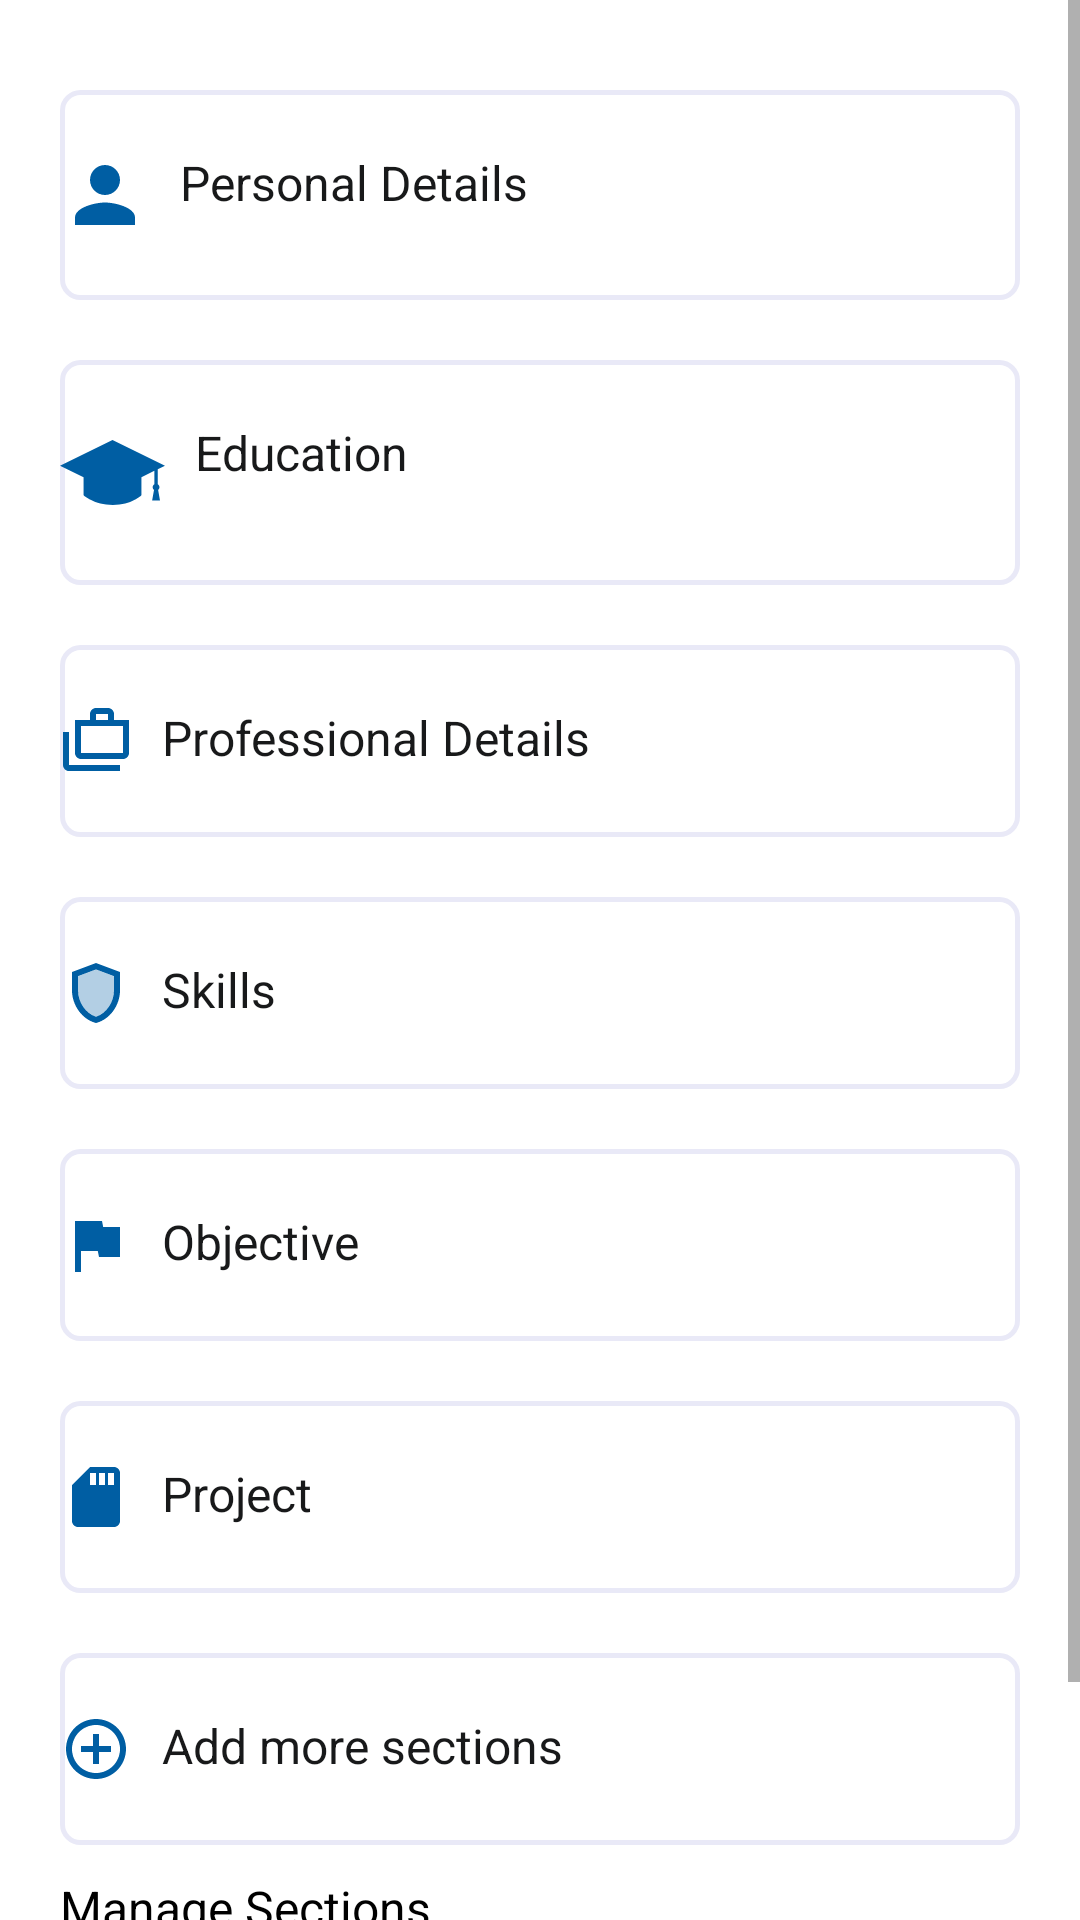

This screen was rendered from an Android layout file. Write that file and the resources it references.
<!-- AndroidManifest.xml: application theme Theme.ToknResumeBuilder -->
<!-- res/layout/activity_main.xml -->
<?xml version="1.0" encoding="utf-8"?>
<ScrollView xmlns:android="http://schemas.android.com/apk/res/android"
    xmlns:app="http://schemas.android.com/apk/res-auto"
    android:layout_width="match_parent"
    android:layout_height="match_parent">

    <androidx.constraintlayout.widget.ConstraintLayout
        android:layout_width="match_parent"
        android:layout_height="wrap_content"
        android:layout_margin="20dp">

        <TextView
            android:id="@+id/tvPerSection"
            android:layout_width="match_parent"
            android:layout_height="wrap_content"
            android:layout_marginTop="10dp"
            android:background="@drawable/edit_text_bg"
            android:drawablePadding="10dp"
            android:paddingTop="20dp"
            android:paddingBottom="20dp"
            android:text="@string/personal_details"
            android:textColor="#18191A"
            android:textSize="16sp"
            app:drawableStartCompat="@drawable/person"
            app:layout_constraintEnd_toEndOf="parent"
            app:layout_constraintStart_toStartOf="parent"
            app:layout_constraintTop_toTopOf="parent" />

        <TextView
            android:id="@+id/tvEduSection"
            android:layout_width="match_parent"
            android:layout_height="wrap_content"
            android:layout_marginTop="20dp"
            android:background="@drawable/edit_text_bg"
            android:drawablePadding="10dp"
            android:paddingTop="20dp"
            android:paddingBottom="20dp"
            android:text="Education"
            android:textColor="#18191A"
            android:textSize="16sp"
            app:drawableStartCompat="@drawable/ic_education"
            app:layout_constraintEnd_toEndOf="parent"
            app:layout_constraintStart_toStartOf="parent"
            app:layout_constraintTop_toBottomOf="@+id/tvPerSection" />

        <TextView
            android:id="@+id/tvProfDetails"
            android:layout_width="match_parent"
            android:layout_height="wrap_content"
            android:layout_marginTop="20dp"
            android:background="@drawable/edit_text_bg"
            android:drawablePadding="10dp"
            android:paddingTop="20dp"
            android:paddingBottom="20dp"
            android:text="Professional Details"
            android:textColor="#18191A"
            android:textSize="16sp"
            app:drawableStartCompat="@drawable/profession_detail"
            app:layout_constraintEnd_toEndOf="parent"
            app:layout_constraintStart_toStartOf="parent"
            app:layout_constraintTop_toBottomOf="@+id/tvEduSection" />

        <TextView
            android:id="@+id/tvSkills"
            android:layout_width="match_parent"
            android:layout_height="wrap_content"
            android:layout_marginTop="20dp"
            android:background="@drawable/edit_text_bg"
            android:drawablePadding="10dp"
            android:paddingTop="20dp"
            android:paddingBottom="20dp"
            android:text="Skills"
            android:textColor="#18191A"
            android:textSize="16sp"
            app:drawableStartCompat="@drawable/ic_twotone_shield_24"
            app:layout_constraintEnd_toEndOf="parent"
            app:layout_constraintStart_toStartOf="parent"
            app:layout_constraintTop_toBottomOf="@+id/tvProfDetails" />

        <TextView
            android:id="@+id/tvObjective"
            android:layout_width="match_parent"
            android:layout_height="wrap_content"
            android:layout_marginTop="20dp"
            android:background="@drawable/edit_text_bg"
            android:drawablePadding="10dp"
            android:paddingTop="20dp"
            android:paddingBottom="20dp"
            android:text="Objective"
            android:textColor="#18191A"
            android:textSize="16sp"
            app:drawableStartCompat="@drawable/ic_baseline_flag_24"
            app:layout_constraintEnd_toEndOf="parent"
            app:layout_constraintStart_toStartOf="parent"
            app:layout_constraintTop_toBottomOf="@+id/tvSkills" />

        <TextView
            android:id="@+id/tvProject"
            android:layout_width="match_parent"
            android:layout_height="wrap_content"
            android:layout_marginTop="20dp"
            android:background="@drawable/edit_text_bg"
            android:drawablePadding="10dp"
            android:paddingTop="20dp"
            android:paddingBottom="20dp"
            android:text="Project"
            android:textColor="#18191A"
            android:textSize="16sp"
            app:drawableStartCompat="@drawable/ic_baseline_sd_card_24"
            app:layout_constraintEnd_toEndOf="parent"
            app:layout_constraintStart_toStartOf="parent"
            app:layout_constraintTop_toBottomOf="@+id/tvObjective" />

        <TextView
            android:id="@+id/tvAddMore"
            android:layout_width="match_parent"
            android:layout_height="wrap_content"
            android:layout_marginTop="20dp"
            android:background="@drawable/edit_text_bg"
            android:drawablePadding="10dp"
            android:paddingTop="20dp"
            android:paddingBottom="20dp"
            android:text="Add more sections"
            android:textColor="#18191A"
            android:textSize="16sp"
            app:drawableStartCompat="@drawable/ic_baseline_add_circle_outline_24"
            app:layout_constraintEnd_toEndOf="parent"
            app:layout_constraintStart_toStartOf="parent"
            app:layout_constraintTop_toBottomOf="@+id/tvProject" />

        <TextView
            android:id="@+id/tvManageSec"
            android:layout_width="wrap_content"
            android:layout_height="wrap_content"
            android:layout_marginTop="10dp"
            android:text="Manage Sections"
            android:textColor="@color/black"
            android:textSize="16sp"
            app:layout_constraintStart_toStartOf="parent"
            app:layout_constraintTop_toBottomOf="@id/tvAddMore" />

        <TextView
            android:id="@+id/tvRearrange"
            android:layout_width="match_parent"
            android:layout_height="wrap_content"
            android:layout_marginTop="10dp"
            android:layout_marginBottom="10dp"
            android:background="@drawable/edit_text_bg"
            android:drawablePadding="10dp"
            android:paddingTop="20dp"
            android:paddingBottom="20dp"
            android:text="Rearrange sections"
            android:textColor="#18191A"
            android:textSize="16sp"
            app:drawableStartCompat="@drawable/ic_baseline_view_headline_24"
            app:layout_constraintEnd_toEndOf="parent"
            app:layout_constraintBottom_toBottomOf="parent"
            app:layout_constraintStart_toStartOf="parent"
            app:layout_constraintTop_toBottomOf="@+id/tvManageSec" />
    </androidx.constraintlayout.widget.ConstraintLayout>
</ScrollView>
<!-- resources referenced by this layout -->
<resources>
  <color name="black">#FF000000</color>
  <!-- drawable edit_text_bg (drawable) -->
  <?xml version="1.0" encoding="utf-8"?>
  <shape
      xmlns:android="http://schemas.android.com/apk/res/android"
      android:shape="rectangle">
  
      <stroke
          android:width="1.5dp"
          android:color="#E9E9F7" />
  
      <corners
          android:radius="6dp" />
  
  </shape>
  <!-- drawable ic_baseline_add_circle_outline_24 (drawable) -->
  <vector android:height="24dp" android:tint="#005EA3"
      android:viewportHeight="24" android:viewportWidth="24"
      android:width="24dp" xmlns:android="http://schemas.android.com/apk/res/android">
      <path android:fillColor="@android:color/white" android:pathData="M13,7h-2v4L7,11v2h4v4h2v-4h4v-2h-4L13,7zM12,2C6.48,2 2,6.48 2,12s4.48,10 10,10 10,-4.48 10,-10S17.52,2 12,2zM12,20c-4.41,0 -8,-3.59 -8,-8s3.59,-8 8,-8 8,3.59 8,8 -3.59,8 -8,8z"/>
  </vector>
  <!-- drawable ic_baseline_flag_24 (drawable) -->
  <vector android:height="24dp" android:tint="#005EA3"
      android:viewportHeight="24" android:viewportWidth="24"
      android:width="24dp" xmlns:android="http://schemas.android.com/apk/res/android">
      <path android:fillColor="@android:color/white" android:pathData="M14.4,6L14,4H5v17h2v-7h5.6l0.4,2h7V6z"/>
  </vector>
  <!-- drawable ic_baseline_sd_card_24 (drawable) -->
  <vector android:height="24dp" android:tint="#005EA3"
      android:viewportHeight="24" android:viewportWidth="24"
      android:width="24dp" xmlns:android="http://schemas.android.com/apk/res/android">
      <path android:fillColor="@android:color/white" android:pathData="M18,2h-8L4.02,8 4,20c0,1.1 0.9,2 2,2h12c1.1,0 2,-0.9 2,-2L20,4c0,-1.1 -0.9,-2 -2,-2zM12,8h-2L10,4h2v4zM15,8h-2L13,4h2v4zM18,8h-2L16,4h2v4z"/>
  </vector>
  <!-- drawable ic_baseline_view_headline_24 (drawable) -->
  <vector android:height="24dp" android:tint="#005EA3"
      android:viewportHeight="24" android:viewportWidth="24"
      android:width="24dp" xmlns:android="http://schemas.android.com/apk/res/android">
      <path android:fillColor="@android:color/white" android:pathData="M4,15h16v-2L4,13v2zM4,19h16v-2L4,17v2zM4,11h16L20,9L4,9v2zM4,5v2h16L20,5L4,5z"/>
  </vector>
  <!-- drawable person (drawable) -->
  <vector android:height="30dp" android:tint="#005EA3"
      android:viewportHeight="24" android:viewportWidth="24"
      android:width="30dp" xmlns:android="http://schemas.android.com/apk/res/android">
      <path android:fillColor="@android:color/white" android:pathData="M12,12c2.21,0 4,-1.79 4,-4s-1.79,-4 -4,-4 -4,1.79 -4,4 1.79,4 4,4zM12,14c-2.67,0 -8,1.34 -8,4v2h16v-2c0,-2.66 -5.33,-4 -8,-4z"/>
  </vector>
  <!-- drawable profession_detail (drawable) -->
  <vector android:height="24dp" android:tint="#005EA3"
      android:viewportHeight="24" android:viewportWidth="24"
      android:width="24dp" xmlns:android="http://schemas.android.com/apk/res/android">
      <path android:fillColor="@android:color/white" android:pathData="M3,9H1v11c0,1.11 0.89,2 2,2h17v-2H3V9z"/>
      <path android:fillColor="@android:color/white" android:pathData="M18,5V3c0,-1.1 -0.9,-2 -2,-2h-4c-1.1,0 -2,0.9 -2,2v2H5v11c0,1.1 0.9,2 2,2h14c1.1,0 2,-0.9 2,-2V5H18zM12,3h4v2h-4V3zM21,16H7V7h14V16z"/>
  </vector>
  <string name="personal_details">Personal Details</string>
  <style name="MyMenuTextAppearance" parent="android:TextAppearance.Holo.Widget.ActionBar.Menu">
          <item name="android:textAllCaps">false</item>
      </style>
  <color name="color_primary">#005EA3</color>
  <color name="teal_700">#FF018786</color>
  <color name="white">#FFFFFFFF</color>
</resources>
